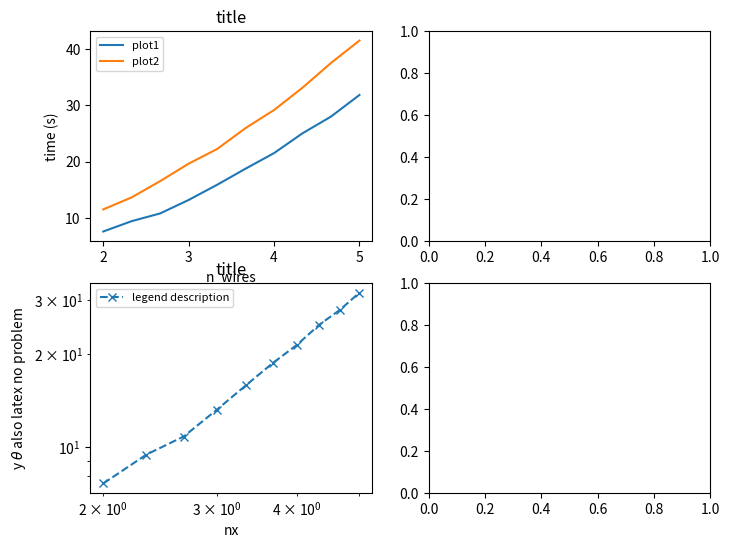

Source code (Python):
from matplotlib import pyplot as plt
import numpy as np

fig, axs = plt.subplots(ncols=2, nrows=2, figsize=(8, 6))

ax = axs[0,0]

x = np.linspace(2,5,10)
y = x**2 + x + 1 + np.random.rand(len(x)) # some random data

z = np.linspace(2,5,10)
t = z**2 + z + 1 + np.random.rand(len(z)) + 2*z # some random data

ax.set_title("title")
ax.plot(x, y , label="plot1")
ax.plot(z, t , label="plot2")
ax.legend(fontsize=8)
ax.set_xlabel("n_wires")#, fontsize=16)
ax.set_ylabel("time (s)")#, fontsize=16)
ax.set_yscale("linear")
ax.set_xscale("linear")

ax = axs[1,0]

ax.set_title("title")
ax.plot(x, y , "x--", label="legend description")
ax.legend(fontsize=8)
ax.set_xlabel("nx")#, fontsize=16)
ax.set_ylabel("y $\\theta$ also latex no problem")#, fontsize=16)
ax.set_yscale("log")
ax.set_xscale("log")


# ax = axs[0,0]

# x = np.linspace(2,5,10)
# y = x**2 + x + 1 + np.random.rand(len(x)) # some random data

# ax.set_title("title")
# ax.plot(x, y , "x--", label="legend description")
# ax.legend(fontsize=8)
# ax.set_xlabel("n_wires")#, fontsize=16)
# ax.set_ylabel("time (s)")#, fontsize=16)
# ax.set_yscale("linear")
# ax.set_xscale("linear")

# ax = axs[1,0]

# ax.set_title("title")
# ax.plot(x, y , "x--", label="legend description")
# ax.legend(fontsize=8)
# ax.set_xlabel("nx")#, fontsize=16)
# ax.set_ylabel("y $\\theta$ also latex no problem")#, fontsize=16)
# ax.set_yscale("log")
# ax.set_xscale("log")

plt.savefig("savefiguresomewhere.png", dpi=200)

#--------------------------------------------------------------------------------------


# import pandas as pd
# import os
# import numpy as np
# import matplotlib.pyplot as plt
# import matplotlib.cm as cm
# from matplotlib import rc
# from matplotlib import gridspec
# import cmath
# import scipy as scipy
# from mpl_toolkits.mplot3d import Axes3D
# from matplotlib.colors import ListedColormap
# from ast import literal_eval    

# [redacted]

# niceblack="#262626"
# from matplotlib.colors import ListedColormap
# import palettable
# from palettable.cartocolors.sequential import DarkMint_7
# cmap = ListedColormap(DarkMint_7.mpl_colors)
# colors_mint = cmap.colors
# # from palettable.colorbrewer.sequential import Blues_8

# cmap = ListedColormap(palettable.cmocean.sequential.Amp_20.mpl_colors)
# reds = cmap.colors

# cmap = ListedColormap(palettable.cmocean.diverging.Balance_14.mpl_colors)
# balance14 = cmap.colors

# cmap = ListedColormap(palettable.matplotlib.Inferno_20.mpl_colors)
# inferno = cmap.colors

# plt.savefig("savefiguresomewhere2.png", dpi=200)